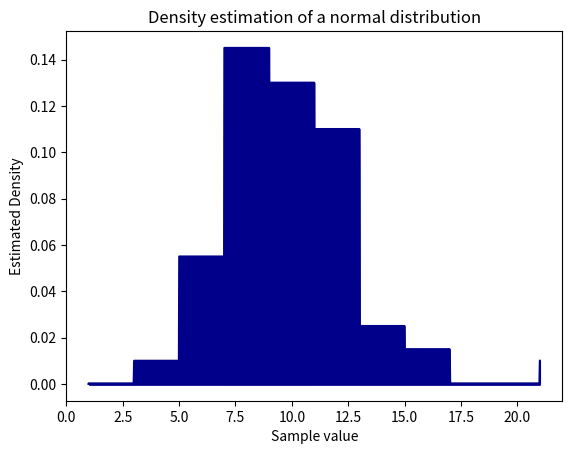

This chart was generated by the following Python code:
# ========================================
# [] File Name : histogram_2d.py
#
# [] Creation Date : April 2018
#
# [] Author 2 : Ali Gholami
#
# ========================================

import matplotlib.pyplot as plt
import numpy as np

# Number of samples
NUM_SAMPLES = 100

# Bin size of the Histogram
BIN_SIZE = 2

# Known density parameters
MEAN = 5
STANDARD_DEVIATION = 3
RANGE_MIN = 1
RANGE_MAX = 20

# Generates random normal numbers in a range
def truncated_normal(mean, std, num_samples, min, max):
    """
        Return samples with normal distribution inside the given region
    """
    return  (np.random.normal(loc=mean, scale=std, size=num_samples) % (max - min) + min)

# Implements saomple counting strategy
def sample_count_in_bins(samples, bin_size):
    """
        Find the number of existing samples in each bin of the Histogram and return k * n / v as the density of that bin.
        Return a dictionary containing the bin steps and the density inside them.
    """

    # Sample counts in each bin of the Histogram
    sample_counts = {
            '1': 0,
            '2': 0
    }

    for sample in samples:
        # Find the location of sample in Histogram
        bin_index = int(sample / bin_size) + 1
        bin_number_str = str(bin_index)

        if bin_number_str in sample_counts:
            # Update the value of that key
            sample_counts[bin_number_str] += 1
        else:
            # Simply create that key inside dictionary and assign it as 1
            sample_counts[bin_number_str] = 1

    
    # Return the results dictionary
    return sample_counts


# Draws the density in matplotlib
def draw_density(range_min, range_max, which_bin, bin_size, num_samples_in_bin, hist_height_of_each_sample):

    interval_low = range_min + which_bin * bin_size
    interval_high = interval_low + bin_size

    # GENERATE MANY POINTS!!!!
    x = np.linspace(1, 21, 1000)
    plt.plot(x, list(map(lambda x: num_samples_in_bin*hist_height_of_each_sample if interval_low <= x <= interval_high else 0, x)), color='darkblue')
    plt.fill_between(x, list(map(lambda x: num_samples_in_bin*hist_height_of_each_sample if interval_low <= x <= interval_high else 0, x)), color='darkblue')


# Implemenets the density estimation method
def find_density(sample_count_dict, num_samples, bin_size):

    # This is the height of density for each sample that can be calculated as heigh = 1 / (n * v)
    # v is bin size in this case
    # n is the number of all samples

    height_of_density_for_each_sample = 1 / (num_samples * bin_size)

    # Iterate the sample_count_dict
    for bin_number, sample_count in sample_count_dict.items():
        draw_density(RANGE_MIN, RANGE_MAX, int(bin_number), BIN_SIZE, sample_count, height_of_density_for_each_sample)

    # Display the plot
    plt.title('Density estimation of a normal distribution')
    plt.xlabel('Sample value')
    plt.ylabel('Estimated Density')
    plt.show()

# One dimensional array of data
samples_1d = truncated_normal(MEAN, STANDARD_DEVIATION, NUM_SAMPLES, RANGE_MIN, RANGE_MAX)

# Find the number of sample count in each bin of the Histogram
sample_counts_dict = sample_count_in_bins(samples_1d, BIN_SIZE)

# Estimate the density and plot it
find_density(sample_counts_dict, NUM_SAMPLES, BIN_SIZE)
